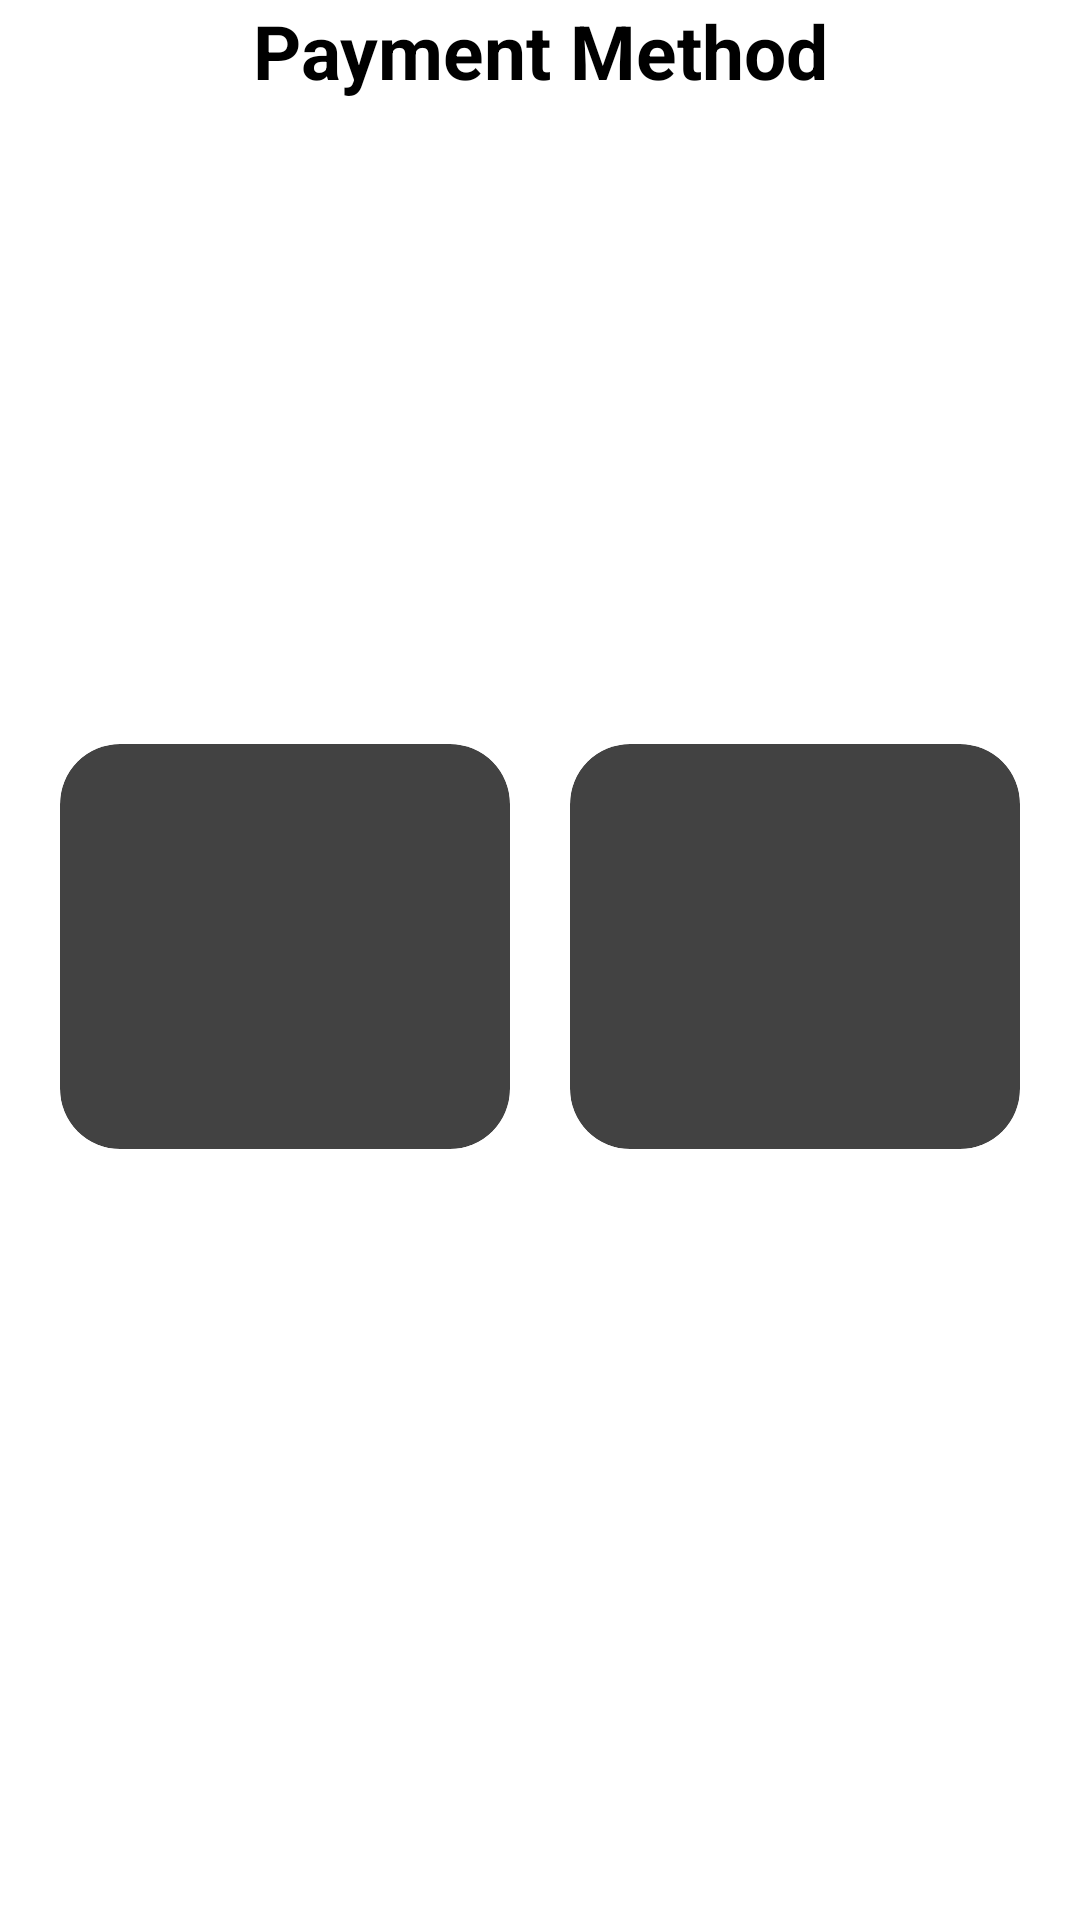

Reconstruct the res/layout file that produces this screen, plus the resources it refers to.
<!-- AndroidManifest.xml: application theme Theme.RentalApp -->
<!-- res/layout/activity_sslcommerz.xml -->
<?xml version="1.0" encoding="utf-8"?>
<androidx.constraintlayout.widget.ConstraintLayout xmlns:android="http://schemas.android.com/apk/res/android"
    xmlns:app="http://schemas.android.com/apk/res-auto"
    xmlns:tools="http://schemas.android.com/tools"
    android:layout_width="match_parent"
    android:layout_height="match_parent"
    tools:context=".Checkout">

    <TextView
        android:id="@+id/text5"
        android:layout_width="match_parent"
        android:layout_height="wrap_content"
        android:layout_margin="16dp"
        android:gravity="center"
        android:text="Payment Method"
        android:textSize="25dp"
        android:textStyle="bold"
        tools:ignore="MissingConstraints"
        tools:layout_editor_absoluteX="32dp"
        tools:layout_editor_absoluteY="46dp" />

    <ScrollView
        android:layout_width="match_parent"
        android:layout_height="match_parent"
        android:layout_marginTop="208dp"
        app:layout_constraintTop_toTopOf="parent"
        tools:context=".Checkout"
        tools:layout_editor_absoluteX="0dp">


        <androidx.constraintlayout.widget.ConstraintLayout
            android:id="@+id/constraintLayout"
            android:layout_width="match_parent"
            android:layout_height="wrap_content"
            android:layout_marginTop="20dp">


            <LinearLayout
                android:id="@+id/row1"
                android:layout_width="0dp"
                android:layout_height="175dp"
                android:orientation="horizontal"
                android:padding="10dp"
                app:layout_constraintEnd_toEndOf="parent"
                app:layout_constraintHorizontal_bias="1.0"
                app:layout_constraintStart_toStartOf="parent"
                tools:ignore="MissingConstraints"
                tools:layout_editor_absoluteY="67dp">

                <androidx.cardview.widget.CardView
                    android:id="@+id/clothingCard"
                    android:layout_width="0dp"
                    android:layout_height="match_parent"
                    android:layout_margin="10dp"
                    android:layout_weight="1"
                    app:cardCornerRadius="20dp"
                    app:cardElevation="20dp">

                    <RelativeLayout
                        android:id="@+id/card"
                        android:layout_width="match_parent"
                        android:layout_height="match_parent">

                        <TextView
                            android:id="@+id/clothingName"
                            android:layout_width="wrap_content"
                            android:layout_height="wrap_content"
                            android:layout_below="@+id/clothingImage"
                            android:layout_centerHorizontal="true"
                            android:layout_marginTop="10dp"

                            android:text="Paypal"
                            android:textColor="@color/black"
                            android:textSize="20sp" />

                        <ImageView
                            android:id="@+id/clothingImage"
                            android:layout_width="150dp"
                            android:layout_height="150dp"
                            android:layout_centerHorizontal="true"
                            android:layout_marginTop="15dp"
                            android:src="@drawable/card" />

                    </RelativeLayout>
                </androidx.cardview.widget.CardView>

                <androidx.cardview.widget.CardView
                    android:layout_width="0dp"
                    android:layout_height="match_parent"
                    android:layout_margin="10dp"
                    android:layout_weight="1"
                    app:cardCornerRadius="20dp"
                    app:cardElevation="20dp">

                    <RelativeLayout
                        android:id="@+id/mb"
                        android:layout_width="match_parent"
                        android:layout_height="match_parent">

                        <TextView
                            android:id="@+id/elecName"
                            android:layout_width="wrap_content"
                            android:layout_height="wrap_content"
                            android:layout_below="@+id/elecImage"
                            android:layout_centerHorizontal="true"
                            android:layout_marginTop="10dp"

                            android:text="Stripe"
                            android:textColor="@color/black"
                            android:textSize="20sp" />

                        <ImageView
                            android:id="@+id/elecImage"
                            android:layout_width="150dp"
                            android:layout_height="150dp"
                            android:layout_centerHorizontal="true"
                            android:layout_marginTop="15dp"
                            android:src="@drawable/mbo" />

                    </RelativeLayout>
                </androidx.cardview.widget.CardView>

            </LinearLayout>

            <LinearLayout
                android:layout_width="match_parent"
                android:layout_height="match_parent"
                app:layout_constraintTop_toTopOf="parent" />
        </androidx.constraintlayout.widget.ConstraintLayout>

    </ScrollView>

</androidx.constraintlayout.widget.ConstraintLayout>
<!-- resources referenced by this layout -->
<resources>

  <!-- not gathered from this repository: default colours our renderer supplied (Android Studio template values) -->
  <color name="black">#FF000000</color>
</resources>
